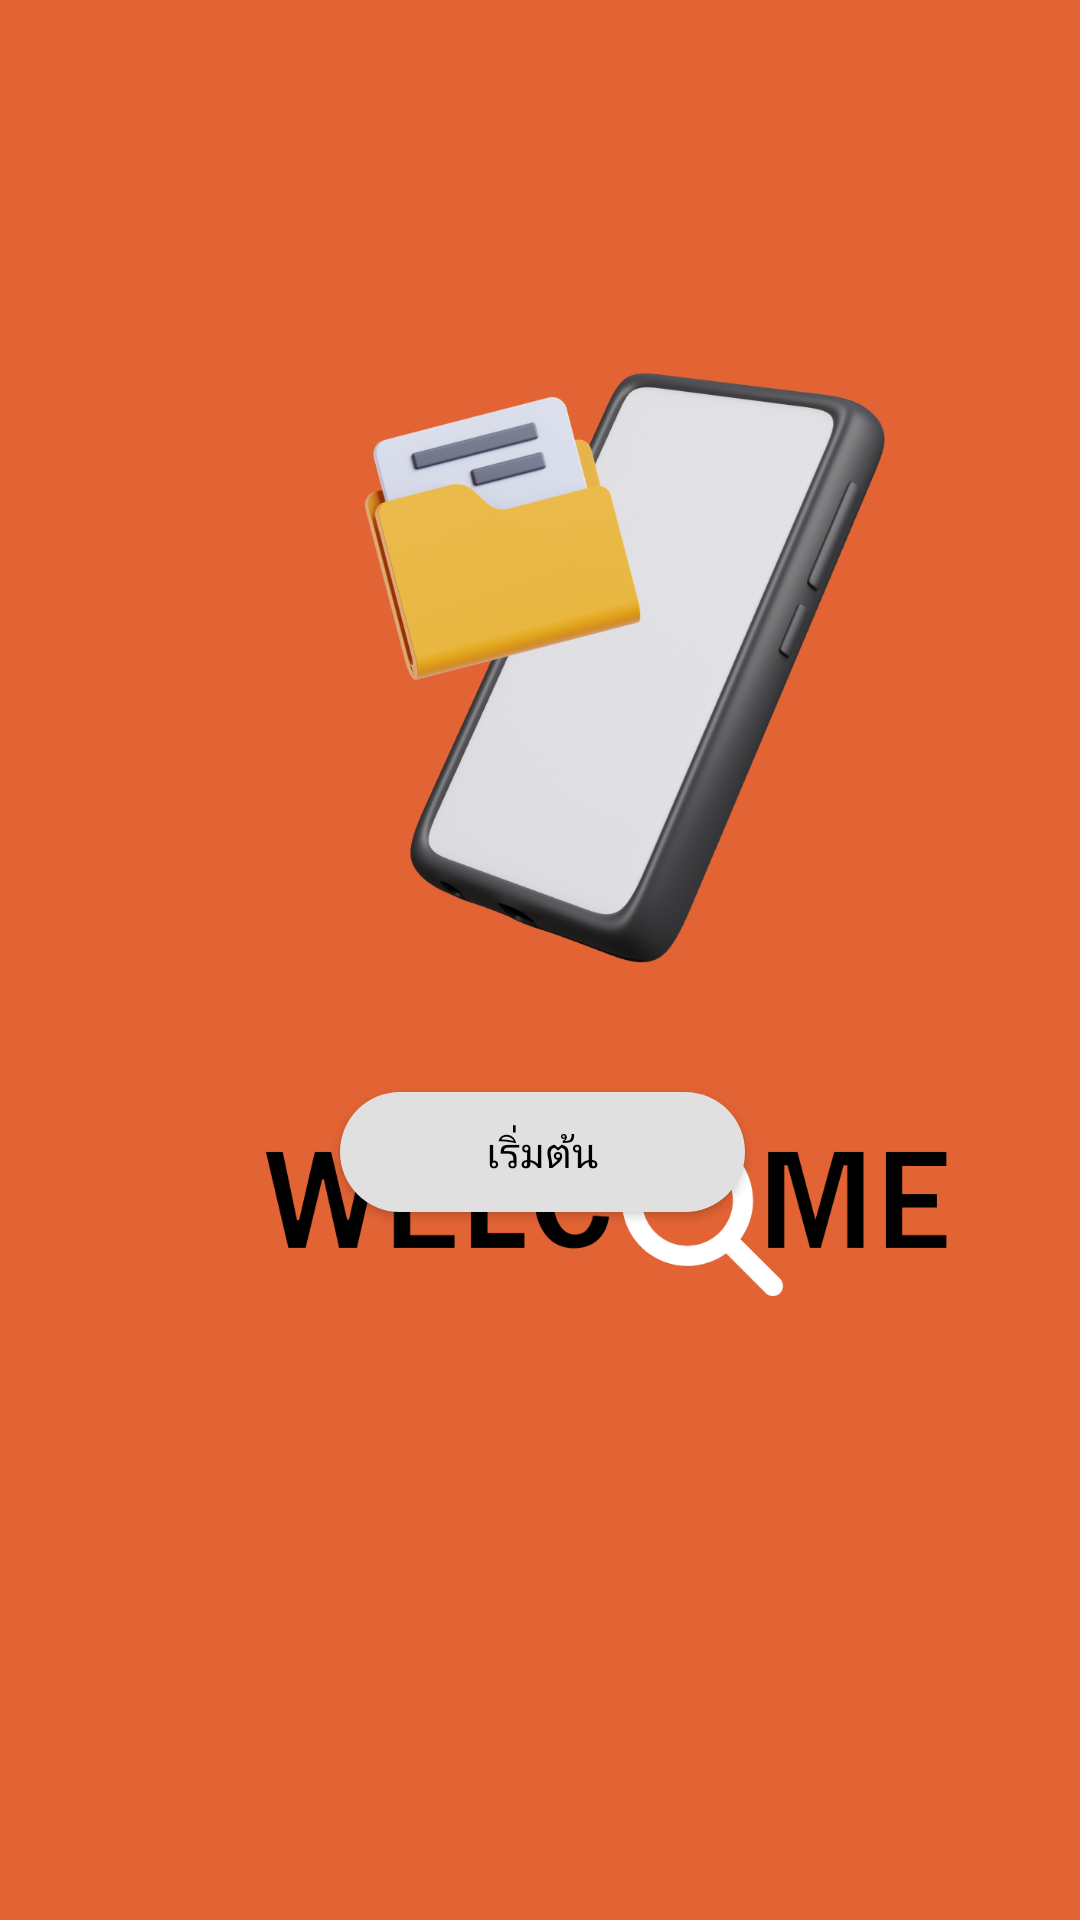

Produce the Android XML layout that renders to this screen, including the resource entries it uses.
<!-- AndroidManifest.xml: application theme Theme.Kkumissingmobile -->
<!-- res/layout/activity_welcome.xml -->
<?xml version="1.0" encoding="utf-8"?>
<androidx.constraintlayout.widget.ConstraintLayout xmlns:android="http://schemas.android.com/apk/res/android"
    xmlns:app="http://schemas.android.com/apk/res-auto"
    xmlns:tools="http://schemas.android.com/tools"
    android:id="@+id/main"
    android:layout_width="match_parent"
    android:layout_height="match_parent"
    android:background="#E26334"
    tools:context=".welcome">

    <ImageView
        android:id="@+id/imageView7"
        android:layout_width="405dp"
        android:layout_height="728dp"
        app:layout_constraintStart_toStartOf="parent"
        app:layout_constraintTop_toTopOf="parent"
        app:srcCompat="@drawable/welcompic" />

    
    <TextView
        android:id="@+id/randomText"
        android:layout_width="wrap_content"
        android:layout_height="wrap_content"
        android:padding="16dp"
        android:text="กำลังโหลด..."
        android:textColor="@android:color/white"
        android:textSize="18sp"
        android:textStyle="bold"
        app:layout_constraintEnd_toEndOf="parent"
        app:layout_constraintStart_toStartOf="parent"
        app:layout_constraintTop_toBottomOf="@id/imageView7" />

    <Button
        android:id="@+id/Butstart"
        android:layout_width="135dp"
        android:layout_height="48dp"
        android:layout_marginBottom="232dp"
        android:background="@drawable/edittext_bg"
        android:fontFamily="@font/prompt_medium"
        android:text="เริ่มต้น"
        android:textColor="@color/black"
        android:textColorLink="#2DE5EF"
        app:cornerRadius="@dimen/activity_horizontal_margin"
        app:layout_constraintBottom_toBottomOf="parent"
        app:layout_constraintEnd_toEndOf="parent"
        app:layout_constraintHorizontal_bias="0.503"
        app:layout_constraintStart_toStartOf="parent" />
</androidx.constraintlayout.widget.ConstraintLayout>
<!-- resources referenced by this layout -->
<resources>
  <color name="black">#FF000000</color>
  <!-- drawable edittext_bg (drawable) -->
  <layer-list xmlns:android="http://schemas.android.com/apk/res/android">
      <item android:height="40dp"
          android:gravity="center">  
  
          <shape>
              <solid android:color="#E0E0E0" />
              <corners android:radius="25dp"/>
              
          </shape>
      </item>
  </layer-list>
  <!-- drawable welcompic: png bitmap (drawable, 392682 bytes) -->
  <style name="Theme.Kkumissingmobile" parent="Theme.MaterialComponents.DayNight.DarkActionBar">
          
          <item name="colorPrimary">@color/purple_500</item>
          <item name="colorPrimaryVariant">@color/purple_700</item>
          <item name="colorOnPrimary">@color/white</item>
          
          <item name="colorSecondary">@color/teal_200</item>
          <item name="colorSecondaryVariant">@color/teal_700</item>
          <item name="colorOnSecondary">@color/black</item>
          
          <item name="android:statusBarColor">?attr/colorPrimaryVariant</item>
          
      </style>
  <color name="purple_500">#FF6200EE</color>
  <color name="purple_700">#FF3700B3</color>
  <color name="white">#FFFFFFFF</color>
  <color name="teal_200">#FF03DAC5</color>
  <color name="teal_700">#FF018786</color>
</resources>
